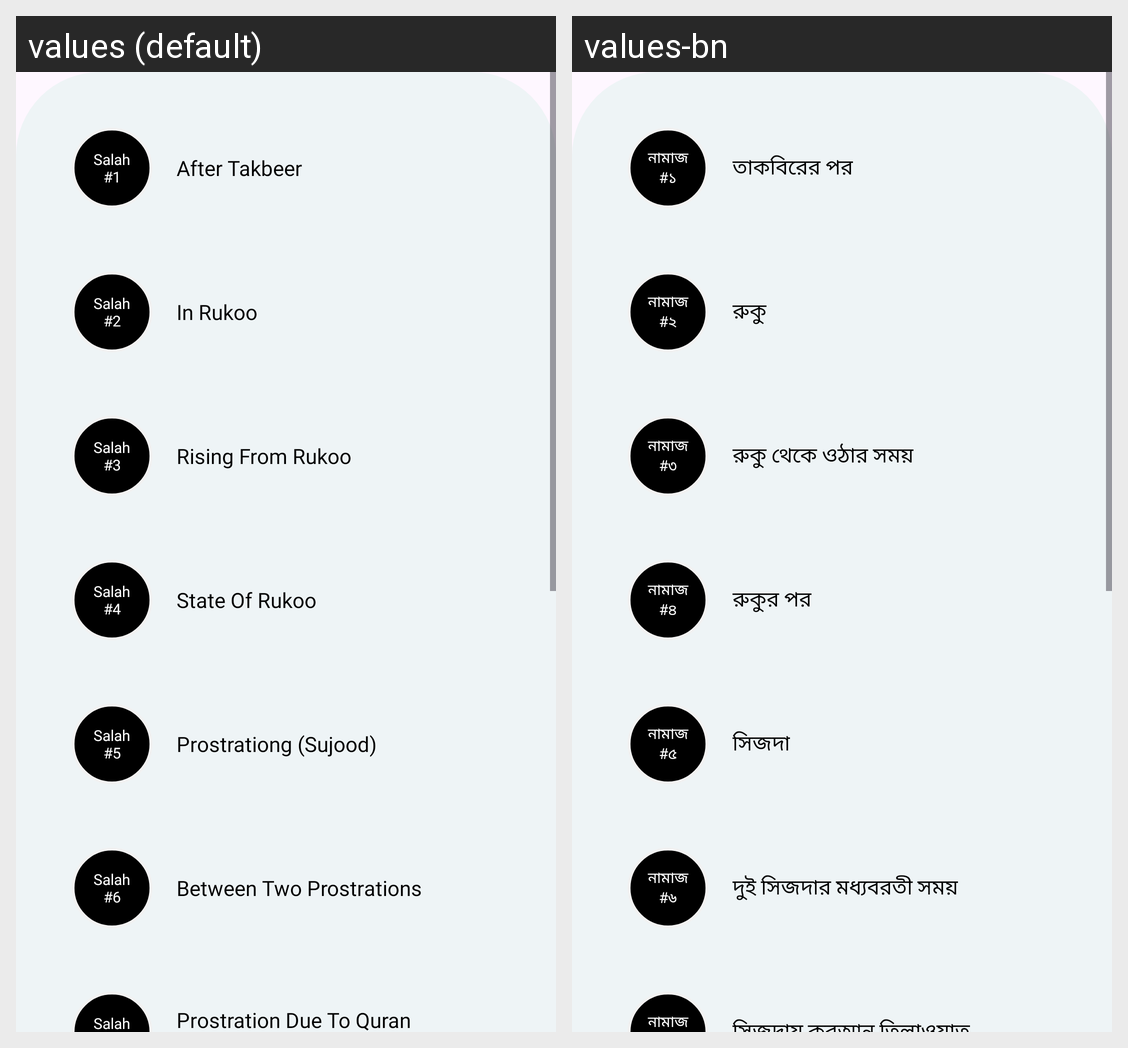

Translations of the strings shown on this Android screen, per locale in the grid:
Android screen res/layout/fragment_salah.xml rendered under 2 locales, left to right: values (default), values-bn. Device: Nexus 5 (rendered at 1080×1920; each locale shown at half size, 540×960, under a caption strip naming it); theme Theme.Waqt.
Strings drawn on this screen, with the default value and each locale's value (text and hints the layout hard-codes, and strings that could not be matched under every locale, appear in the picture but are not listed):

salah_n_1
  values: Salah
      #1
  values-bn: নামাজ
      #১

after_takbeer
  values: After Takbeer
  values-bn: তাকবিরের পর

salah_n_2
  values: Salah
      #2
  values-bn: নামাজ
      #২

in_rukoo
  values: In Rukoo
  values-bn: রুকু

salah_n_3
  values: Salah
      #3
  values-bn: নামাজ
      #৩

rising_from_rukoo
  values: Rising From Rukoo
  values-bn: রুকু থেকে ওঠার সময়

salah_n_4
  values: Salah
      #4
  values-bn: নামাজ
      #৪

state_of_rukoo
  values: State Of Rukoo
  values-bn: রুকুর পর

salah_n_5
  values: Salah
      #5
  values-bn: নামাজ
      #৫

prostrationg_sujood
  values: Prostrationg (Sujood)
  values-bn: সিজদা

salah_n_6
  values: Salah
      #6
  values-bn: নামাজ
      #৬

between_two_prostrations
  values: Between Two Prostrations
  values-bn: দুই সিজদার মধ্যবরতী সময়
